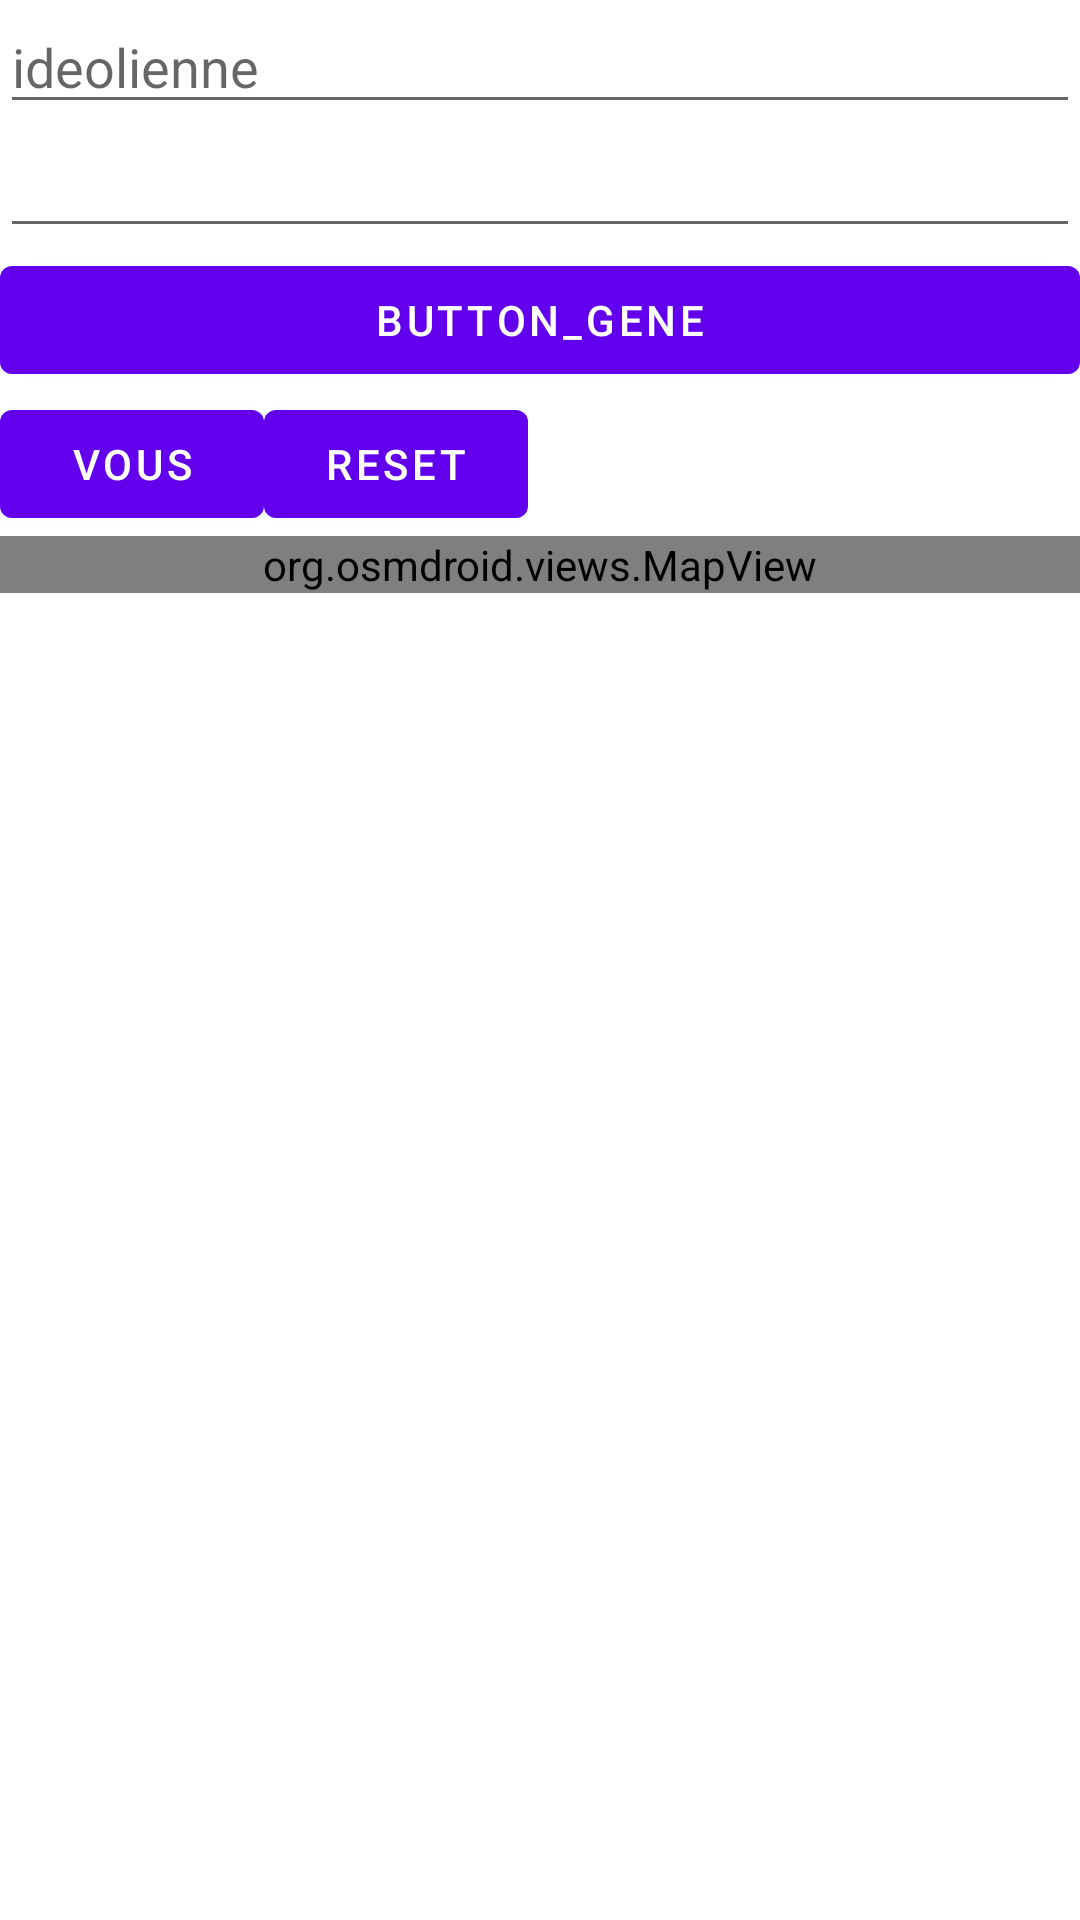

Layout XML and referenced resources for this Android screen:
<!-- AndroidManifest.xml: application theme Theme.Vrai_appli -->
<!-- res/layout/page_map.xml -->
<?xml version="1.0" encoding="utf-8"?>
<LinearLayout xmlns:android="http://schemas.android.com/apk/res/android"
    xmlns:app="http://schemas.android.com/apk/res-auto"
    android:orientation="vertical"
    android:layout_width="fill_parent"
    android:layout_height="fill_parent">

    <LinearLayout
        android:layout_width="match_parent"
        android:layout_height="wrap_content"
        android:orientation="vertical">

        <LinearLayout
            android:layout_width="match_parent"
            android:layout_height="match_parent"
            android:orientation="vertical">

            <EditText
                android:id="@+id/editTextRechercheEoliennePosition"
                android:layout_width="match_parent"
                android:layout_height="wrap_content"
                android:ems="10"
                android:hint="ideolienne"
                android:inputType="textPersonName" />

            <EditText
                android:id="@+id/editTextAffichageCoordonneeEolienne"
                android:layout_width="match_parent"
                android:layout_height="wrap_content"
                android:ems="10"
                android:inputType="textPersonName" />

            <Button
                android:id="@+id/button_gene"
                android:layout_width="match_parent"
                android:layout_height="wrap_content"
                android:text="Button_gene" />

            <TableLayout
                android:layout_width="match_parent"
                android:layout_height="match_parent">

                <TableRow
                    android:layout_width="match_parent"
                    android:layout_height="match_parent">

                    <Button
                        android:id="@+id/button_vous"
                        android:layout_width="wrap_content"
                        android:layout_height="wrap_content"
                        android:text="vous" />

                    <Button
                        android:id="@+id/button_reset"
                        android:layout_width="wrap_content"
                        android:layout_height="wrap_content"
                        android:text="reset" />
                </TableRow>

            </TableLayout>

        </LinearLayout>

        <org.osmdroid.views.MapView
            android:id="@+id/mapview"
            tilesource="Mapnik"
            android:layout_width="match_parent"
            android:layout_height="wrap_content">

        </org.osmdroid.views.MapView>

    </LinearLayout>

</LinearLayout>
<!-- resources referenced by this layout -->
<resources>
  <style name="Theme.Vrai_appli" parent="Theme.MaterialComponents.DayNight.DarkActionBar">
          
          <item name="colorPrimary">@color/purple_500</item>
          <item name="colorPrimaryVariant">@color/purple_700</item>
          <item name="colorOnPrimary">@color/white</item>
          
          <item name="colorSecondary">@color/teal_200</item>
          <item name="colorSecondaryVariant">@color/teal_700</item>
          <item name="colorOnSecondary">@color/black</item>
          
          <item name="android:statusBarColor" tools:targetApi="l">?attr/colorPrimaryVariant</item>
          
      </style>
  <!-- not gathered from this repository: default colours our renderer supplied (Android Studio template values) -->
  <color name="purple_500">#FF6200EE</color>
  <color name="purple_700">#FF3700B3</color>
  <color name="teal_200">#FF03DAC5</color>
  <color name="teal_700">#FF018786</color>
  <color name="black">#FF000000</color>
  <color name="white">#FFFFFFFF</color>
</resources>
